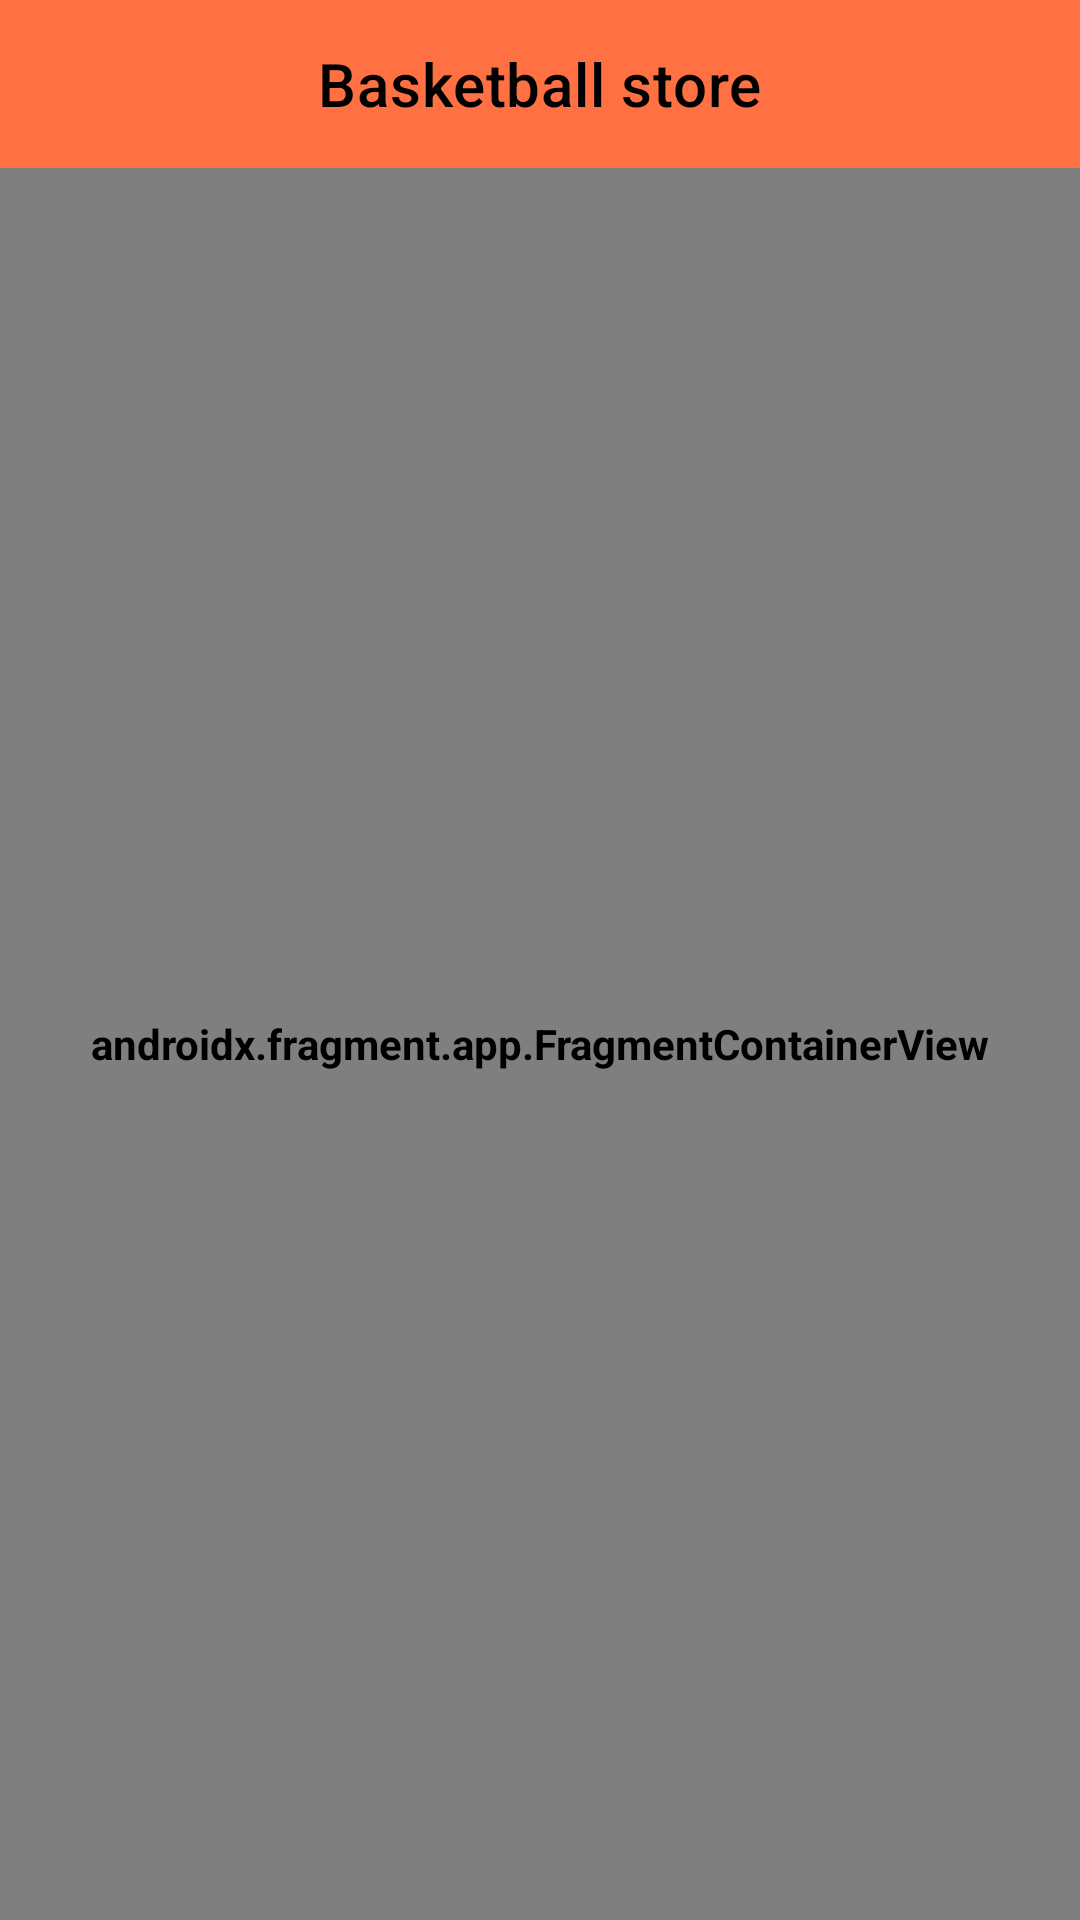

Write the Android layout XML for this screen, with the resource values it uses.
<!-- AndroidManifest.xml: application theme Theme.BasketballStore -->
<!-- res/layout/activity_shop.xml -->
<?xml version="1.0" encoding="utf-8"?>
<androidx.constraintlayout.widget.ConstraintLayout xmlns:android="http://schemas.android.com/apk/res/android"
    xmlns:app="http://schemas.android.com/apk/res-auto"
    xmlns:tools="http://schemas.android.com/tools"
    android:layout_width="match_parent"
    android:layout_height="match_parent"
    tools:context=".ui.ShopActivity">
    <androidx.coordinatorlayout.widget.CoordinatorLayout
        android:id="@+id/coordinatorLayout"
        android:layout_width="0dp"
        android:layout_height="wrap_content"
        app:layout_constraintEnd_toEndOf="parent"
        app:layout_constraintStart_toStartOf="parent"
        app:layout_constraintTop_toTopOf="parent">

        <com.google.android.material.appbar.AppBarLayout
            android:layout_width="match_parent"
            android:layout_height="wrap_content">

            <com.google.android.material.appbar.MaterialToolbar
                android:id="@+id/topAppBar"
                style="@style/Widget.MaterialComponents.Toolbar.Primary"
                android:layout_width="match_parent"
                android:layout_height="?attr/actionBarSize"
                app:title="@string/app_name"
                app:titleCentered="true"

                />
        </com.google.android.material.appbar.AppBarLayout>
    </androidx.coordinatorlayout.widget.CoordinatorLayout>

    <androidx.fragment.app.FragmentContainerView
        android:id="@+id/nav_host_fragment"
        android:name="androidx.navigation.fragment.NavHostFragment"
        android:layout_width="0dp"
        android:layout_height="0dp"
        app:defaultNavHost="true"
        app:layout_constraintBottom_toBottomOf="parent"
        app:layout_constraintLeft_toLeftOf="parent"
        app:layout_constraintRight_toRightOf="parent"
        app:layout_constraintTop_toBottomOf="@+id/coordinatorLayout"
        app:navGraph="@navigation/nav_graph_forshop" />
</androidx.constraintlayout.widget.ConstraintLayout>
<!-- resources referenced by this layout -->
<resources>
  <string name="app_name">Basketball store</string>
  <style name="Theme.BasketballStore" parent="Theme.MaterialComponents.Light.NoActionBar">
          
          <item name="colorPrimary">@color/orange_500</item>
          <item name="colorPrimaryVariant">@color/orange_200</item>
          <item name="colorOnPrimary">@color/black</item>
          
          <item name="colorSecondary">@color/teal_200</item>
          <item name="colorSecondaryVariant">@color/teal_700</item>
          <item name="colorOnSecondary">@color/black</item>
          
          <item name="android:statusBarColor">?attr/colorPrimaryVariant</item>
          
          <item name="android:windowNoTitle">true</item>
          <item name="android:textStyle">bold</item>
          <item name="android:textColor">@color/black</item>
  
          <item name="textInputStyle">@style/ThemeOverlay.Material3.TextInputEditText.OutlinedBox</item>
      </style>
  <color name="orange_500">#FF7043</color>
  <color name="orange_200">#E1843C</color>
  <color name="black">#FF000000</color>
  <color name="teal_200">#FF03DAC5</color>
  <color name="teal_700">#FF018786</color>
</resources>
